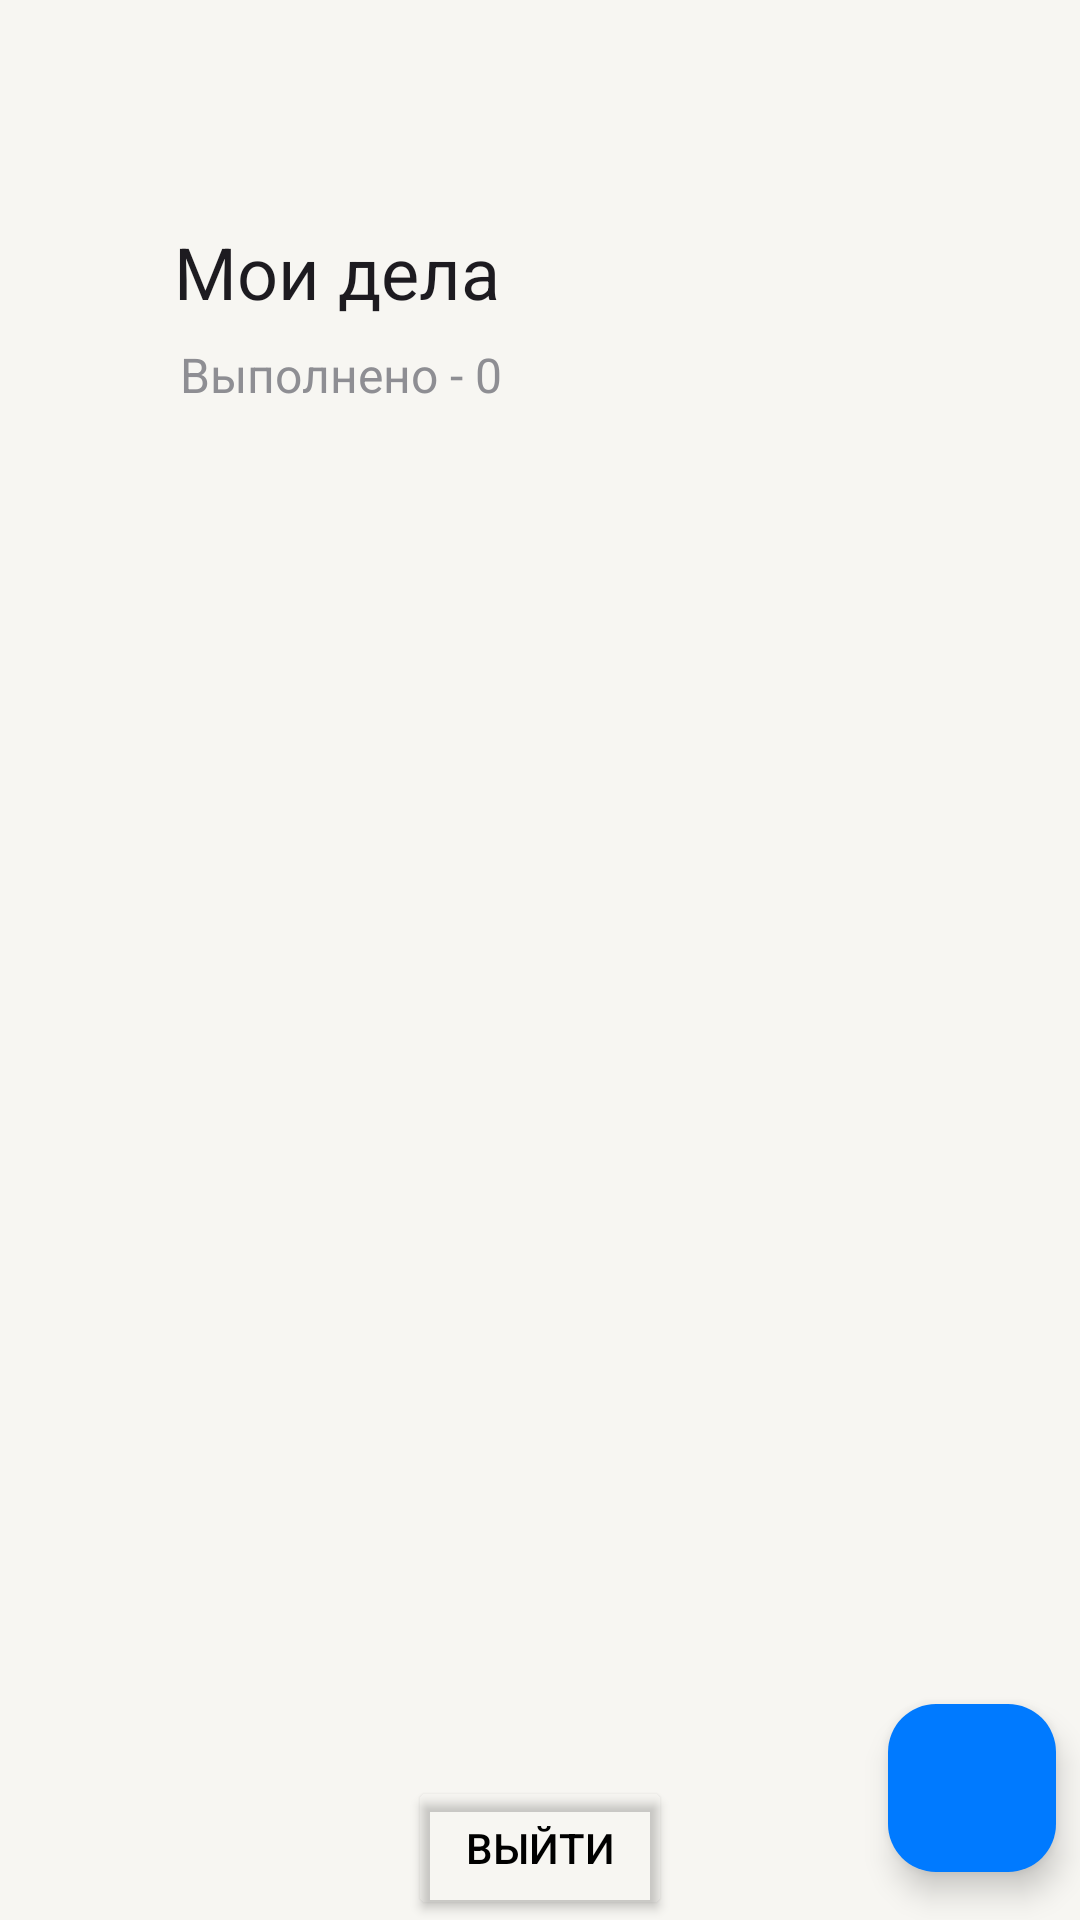

The Android layout XML behind this screen, and the referenced resources:
<!-- AndroidManifest.xml: application theme Theme.ToDoApp -->
<!-- res/layout/fragment_todo_items.xml -->
<?xml version="1.0" encoding="utf-8"?>
<androidx.coordinatorlayout.widget.CoordinatorLayout xmlns:android="http://schemas.android.com/apk/res/android"
    xmlns:app="http://schemas.android.com/apk/res-auto"
    xmlns:tools="http://schemas.android.com/tools"
    android:layout_width="match_parent"
    android:layout_height="match_parent"
    android:background="?attr/colorPrimaryContainer"
    app:layout_constraintEnd_toEndOf="parent"
    app:layout_constraintStart_toStartOf="parent"
    app:layout_constraintTop_toTopOf="parent"
    tools:context=".presentation.todoItems.TodoItemsFragment">

    <com.google.android.material.appbar.AppBarLayout
        android:id="@+id/appBarLayout"
        android:layout_width="match_parent"
        android:layout_height="wrap_content"
        android:background="?attr/colorPrimaryContainer">

        <com.google.android.material.appbar.CollapsingToolbarLayout
            android:id="@+id/toolbar_main"
            android:layout_width="match_parent"
            android:layout_height="match_parent"
            app:expandedTitleMarginStart="58dp"
            app:expandedTitleMarginBottom="50dp"
            app:layout_scrollFlags="scroll|snap|exitUntilCollapsed"
            app:title="@string/title_todo_items"
            app:titleEnabled="true">

            <FrameLayout
                android:layout_width="match_parent"
                android:layout_height="150dp"
                app:layout_collapseMode="parallax"
                app:layout_collapseParallaxMultiplier="@integer/material_motion_duration_medium_1">

                <TextView
                    android:id="@+id/tv_count"
                    android:layout_width="wrap_content"
                    android:layout_height="50dp"
                    android:layout_gravity="bottom"
                    android:layout_marginStart="60dp"
                    android:gravity="center_vertical"
                    android:text="@string/count_done_tasks"
                    android:textColor="?attr/colorSecondary"
                    android:textSize="16sp" />

            </FrameLayout>
            <Toolbar
                android:layout_width="match_parent"
                android:layout_height="?actionBarSize" />

            <FrameLayout
                android:layout_width="match_parent"
                android:layout_height="50dp"
                android:layout_gravity="bottom">

                <ImageButton
                    android:id="@+id/iv_visible"
                    android:layout_width="wrap_content"
                    android:layout_height="match_parent"
                    android:layout_gravity="bottom|end"
                    android:layout_marginEnd="32dp"
                    android:background="@color/transparent"
                    android:src="@drawable/ic_visibility_off" />
            </FrameLayout>

        </com.google.android.material.appbar.CollapsingToolbarLayout>
    </com.google.android.material.appbar.AppBarLayout>

    <com.google.android.material.floatingactionbutton.FloatingActionButton
        android:id="@+id/floating_button"
        android:layout_width="56dp"
        android:layout_height="56dp"
        android:layout_gravity="bottom|end"
        android:layout_marginEnd="8dp"
        android:layout_marginBottom="16dp"
        android:clickable="true"
        android:src="@drawable/baseline_add_24"
        app:backgroundTint="@color/color_blue"
        app:tint="@color/color_white" />

    <androidx.recyclerview.widget.RecyclerView
        android:id="@+id/rv_todo_items"
        android:layout_width="match_parent"
        android:layout_height="wrap_content"
        android:layout_margin="16dp"
        android:background="@drawable/edittext_shape_bg"
        android:clipToPadding="false"
        android:paddingHorizontal="8dp"
        android:paddingBottom="12dp"
        android:scrollbarStyle="outsideOverlay"
        app:layoutManager="androidx.recyclerview.widget.LinearLayoutManager"
        app:layout_behavior="com.google.android.material.appbar.AppBarLayout$ScrollingViewBehavior"
        tools:itemCount="4"
        tools:listitem="@layout/item_todo" />

    <Button
        android:id="@+id/btn_logout"
        android:layout_width="wrap_content"
        android:layout_height="wrap_content"
        android:layout_gravity="bottom|center"
        android:text="@string/btn_logout"
        android:textColor="?attr/colorPrimary"
        android:backgroundTint="@color/transparent"/>

</androidx.coordinatorlayout.widget.CoordinatorLayout>
<!-- res/layout/item_todo.xml (included above) -->
<?xml version="1.0" encoding="utf-8"?>
<androidx.constraintlayout.widget.ConstraintLayout xmlns:android="http://schemas.android.com/apk/res/android"
    android:layout_width="match_parent"
    android:layout_height="wrap_content"
    xmlns:tools="http://schemas.android.com/tools"
    android:paddingVertical="12dp"
    android:paddingHorizontal="16dp"
    xmlns:app="http://schemas.android.com/apk/res-auto">

    <CheckBox
        android:id="@+id/item_done"
        android:layout_width="wrap_content"
        android:layout_height="wrap_content"
        android:minWidth="0dp"
        android:minHeight="0dp"
        android:button="@drawable/custom_checkbox_selector"
        app:useMaterialThemeColors="false"
        app:layout_constraintTop_toTopOf="parent"
        app:layout_constraintStart_toStartOf="parent" />
    
    <LinearLayout
        android:id="@+id/linear_todo"
        android:layout_width="0dp"
        android:layout_height="wrap_content"
        android:orientation="vertical"
        app:layout_constraintTop_toTopOf="parent"
        app:layout_constraintStart_toEndOf="@id/iv_importance"
        app:layout_constraintEnd_toStartOf="@id/item_info_btn">

        <TextView
            android:id="@+id/item_text"
            android:layout_width="wrap_content"
            android:layout_height="wrap_content"
            android:textColor="?attr/colorPrimary"
            android:text="@string/task"
            android:textSize="@dimen/text_size_body"
            android:lineHeight="@dimen/text_line_height_body"
            android:maxLines="3"
            android:ellipsize="end"
            android:gravity="start"/>

        <TextView
            android:id="@+id/item_deadline"
            android:layout_width="wrap_content"
            android:layout_height="wrap_content"
            android:text=""
            android:textColor="?attr/colorSecondary"
            android:textSize="@dimen/text_size_subhead"
            android:lineHeight="@dimen/text_line_height_subhead"
            android:gravity="start"
            tools:text="@string/task_date"/>

    </LinearLayout>

    <ImageView
        android:id="@+id/iv_importance"
        android:layout_width="16dp"
        android:layout_height="20dp"
        android:layout_marginTop="2dp"
        app:layout_constraintStart_toEndOf="@id/item_done"
        app:layout_constraintEnd_toStartOf="@id/linear_todo"
        app:layout_constraintTop_toTopOf="@id/linear_todo" />

    <ImageButton
        android:id="@+id/item_info_btn"
        android:layout_width="wrap_content"
        android:layout_height="wrap_content"
        android:padding="0dp"
        android:foregroundGravity="top"
        android:backgroundTint="@color/transparent"
        android:src="@drawable/ic_info"
        app:layout_constraintTop_toTopOf="parent"
        app:layout_constraintEnd_toEndOf="parent" />

</androidx.constraintlayout.widget.ConstraintLayout>
<!-- resources referenced by this layout -->
<resources>
  <color name="color_blue">#007AFF</color>
  <color name="color_white">#FFFFFF</color>
  <color name="transparent">#00FFFFFF</color>
  <string name="btn_logout">Выйти</string>
  <string name="count_done_tasks">Выполнено - 0</string>
  <string name="task">Задача</string>
  <string name="task_date">дата</string>
  <string name="title_todo_items">Мои дела</string>
  <style name="Theme.ToDoApp" parent="Base.Theme.ToDoApp" />
  <style name="Base.Theme.ToDoApp" parent="Theme.Material3.DayNight.NoActionBar">
          <item name="colorPrimary">@color/black</item>
          <item name="colorPrimaryVariant">@color/deep_blue_500</item>
          <item name="colorOnPrimary">@color/white</item>
          <item name="colorPrimaryContainer">@color/back_primary</item>
          <item name="colorOnPrimaryContainer">@color/deep_blue_500</item>
  
          
          <item name="colorSecondary">@color/color_gray</item>
          <item name="colorSecondaryContainer">@color/white</item>
  
          <item name="android:statusBarColor">?attr/colorPrimaryVariant</item>
  
          
  
          <item name="colorError">@color/red_700</item>
          <item name="colorOnError">@color/white</item>
          <item name="backgroundColor">@color/white</item>
      </style>
  <color name="black">#FF000000</color>
  <color name="deep_blue_500">#0094FF</color>
  <color name="white">#FFFFFFFF</color>
  <color name="back_primary">#F7F6F2</color>
  <color name="color_gray">#8E8E93</color>
  <color name="red_700">#ba1a1a</color>
</resources>
